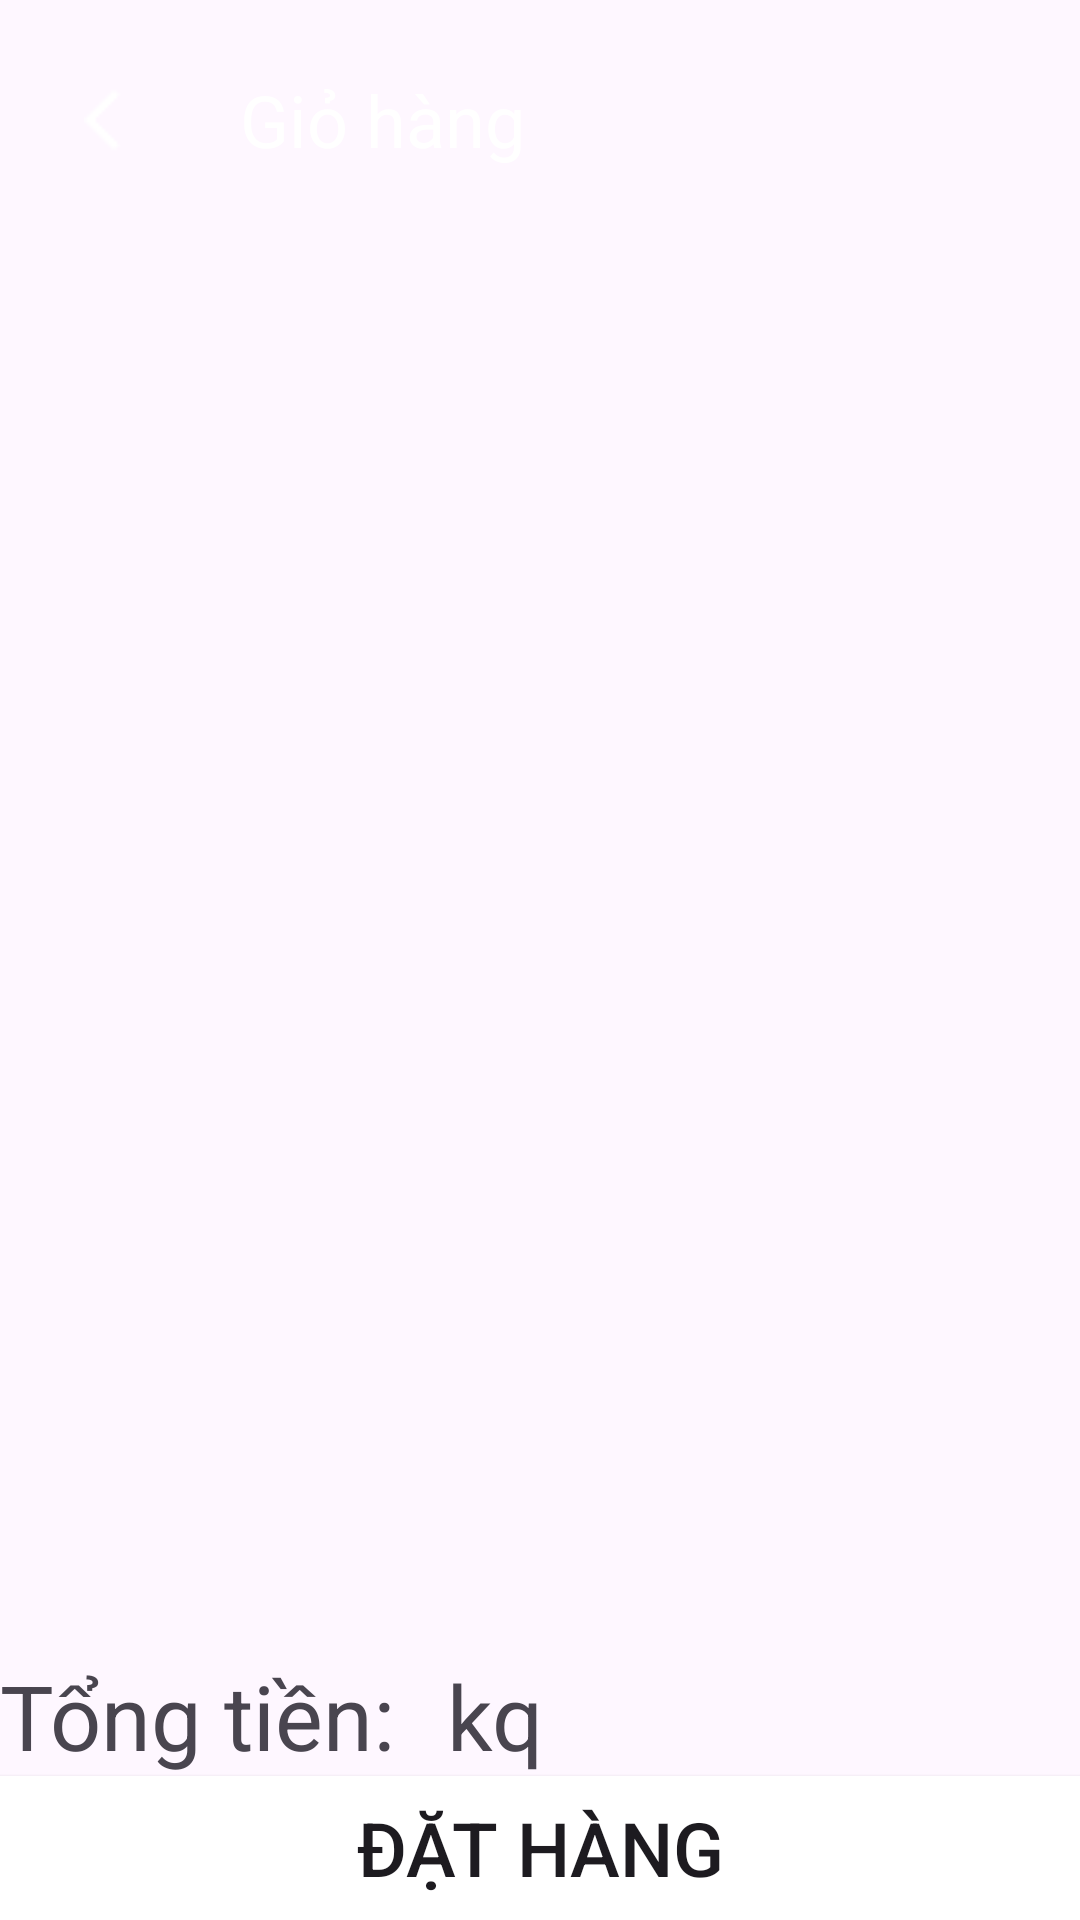

The Android layout XML behind this screen, and the referenced resources:
<!-- AndroidManifest.xml: application theme Theme.BanMatKinh_DatLichKhamMat -->
<!-- res/layout/activity_giohang.xml -->
<?xml version="1.0" encoding="utf-8"?>
<RelativeLayout xmlns:android="http://schemas.android.com/apk/res/android"
    xmlns:app="http://schemas.android.com/apk/res-auto"
    xmlns:tools="http://schemas.android.com/tools"
    android:id="@+id/main"
    android:layout_width="match_parent"
    android:layout_height="match_parent"
    tools:context=".activity.GiohangActivity">

    <LinearLayout
        android:id="@+id/linearLayout"
        android:layout_width="match_parent"
        android:layout_height="80dp"
        android:background="@color/mau_thanhtieude"
        android:orientation="horizontal"
        app:layout_constraintTop_toTopOf="parent">

        <ImageButton
            android:id="@+id/imgb_back"
            android:layout_width="80dp"
            android:layout_height="match_parent"
            android:background="@android:color/transparent"
            app:srcCompat="@drawable/back"
            app:tint="@color/white" />

        <TextView
            android:layout_width="0dp"
            android:layout_height="match_parent"
            android:layout_weight="1"
            android:gravity="center_vertical"
            android:text="Giỏ hàng"
            android:textColor="@color/white"
            android:textSize="24sp" />
    </LinearLayout>

    <ListView
        android:id="@+id/thongtingiohang"
        android:layout_width="match_parent"
        android:layout_marginTop="80dp"
        android:layout_height="wrap_content"/>
    <LinearLayout
        android:id="@+id/navbot"
        android:layout_width="match_parent"
        android:layout_height="wrap_content"
        android:layout_alignParentBottom="true"
        android:orientation="vertical">

        <LinearLayout
            android:layout_width="match_parent"
            android:layout_height="wrap_content"
            android:orientation="horizontal">

            <TextView
                android:layout_width="wrap_content"
                android:layout_height="wrap_content"
                android:text="Tổng tiền:"
                android:textSize="30dp"/>
            <TextView
                android:id="@+id/tongtien"
                android:layout_width="wrap_content"
                android:layout_height="wrap_content"
                android:layout_marginStart="10dp"
                android:text=" kq"
                android:textSize="30dp"/>

        </LinearLayout>

        <Button
            android:id="@+id/btn_dathang"
            android:layout_width="match_parent"
            android:layout_height="wrap_content"
            android:layout_alignParentBottom="true"
            android:text="Đặt hàng"
            android:textSize="25dp"
            android:background="@color/white"/>
    </LinearLayout>


</RelativeLayout>
<!-- resources referenced by this layout -->
<resources>
  <color name="white">#FFFFFFFF</color>
  <!-- drawable back: png bitmap (drawable, 233 bytes) -->
  <style name="Theme.BanMatKinh_DatLichKhamMat" parent="Base.Theme.BanMatKinh_DatLichKhamMat" />
  <style name="Base.Theme.BanMatKinh_DatLichKhamMat" parent="Theme.Material3.DayNight.NoActionBar">
          
          
      </style>
</resources>
